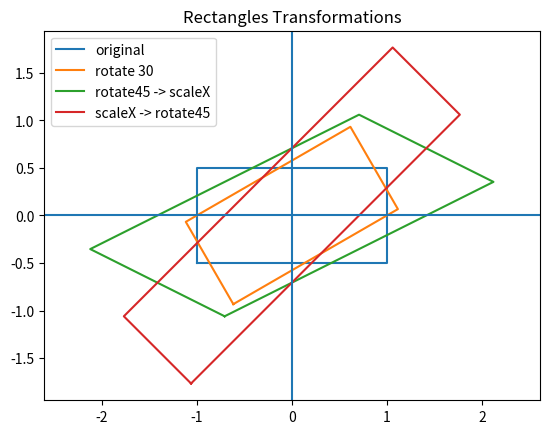

This chart was generated by the following Python code:
import numpy as np
import matplotlib.pyplot as plt


# פונקציית סיבוב
def rotation_matrix(theta):

    theta = np.radians(theta)

    R = np.array([
        [np.cos(theta), -np.sin(theta), 0],
        [np.sin(theta),  np.cos(theta), 0],
        [0,0,1]
    ])

    print("Rotation matrix:", theta)
    print(R)
    print()

    return R


# פונקציית מתיחה בציר x
def scale_x_matrix(s):

    S = np.array([
        [s,0,0],
        [0,1,0],
        [0,0,1]
    ])

    print("Scale matrix x:", s)
    print(S)
    print()

    return S


# ציור מלבן
def draw_rectangle(points, label):

    plt.plot(points[:,0], points[:,1], label=label)


# מלבן שמרכזו בראשית
rectangle = np.array([
    [-1,-0.5,1],
    [ 1,-0.5,1],
    [ 1, 0.5,1],
    [-1, 0.5,1],
    [-1,-0.5,1]
])


# א. המלבן המקורי
rect_original = rectangle


# ב. סיבוב 30 מעלות
R30 = rotation_matrix(30)
rect_rotate30 = rectangle @ R30.T


# ג. סיבוב 45 ואז מתיחה פי 2 בציר x
R45 = rotation_matrix(45)
Sx = scale_x_matrix(2)

rect_rotate45_scale = rectangle @ R45.T
rect_rotate45_scale = rect_rotate45_scale @ Sx.T


# ד. מתיחה ואז סיבוב 45
rect_scale_rotate45 = rectangle @ Sx.T
rect_scale_rotate45 = rect_scale_rotate45 @ R45.T


# ציור כל המלבנים
plt.figure()

draw_rectangle(rect_original, "original")
draw_rectangle(rect_rotate30, "rotate 30")
draw_rectangle(rect_rotate45_scale, "rotate45 -> scaleX")
draw_rectangle(rect_scale_rotate45, "scaleX -> rotate45")

plt.axhline(0)
plt.axvline(0)

plt.legend()
plt.axis('equal')
plt.title("Rectangles Transformations")

plt.show()

print("Original rectangle:")
print(rect_original)
